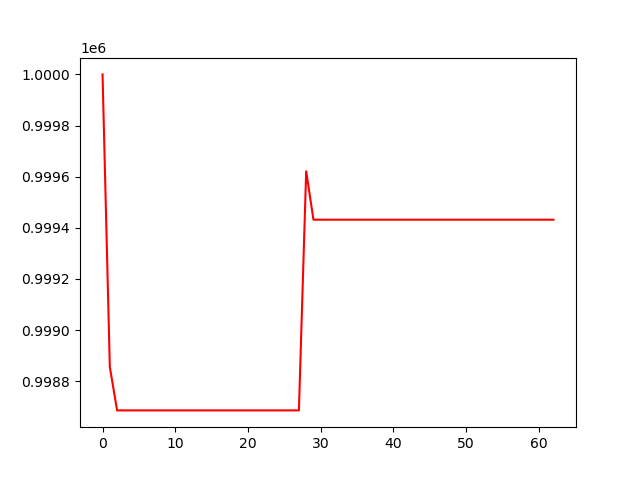

The data file committed next to this chart (first rows):
, 0
0, 1000000
1, 998856
2, 998686
3, 998686
4, 998686
5, 998686
6, 998686
7, 998686
8, 998686
9, 998686
10, 998686
11, 998686
12, 998686
13, 998686
14, 998686
15, 998686
16, 998686
17, 998686
18, 998686
19, 998686
20, 998686
21, 998686
22, 998686
23, 998686
24, 998686
25, 998686
26, 998686
27, 998686
28, 999621
29, 999432
30, 999432
31, 999432
32, 999432
33, 999432
34, 999432
35, 999432
36, 999432
37, 999432
38, 999432
39, 999432
40, 999432
41, 999432
42, 999432
43, 999432
44, 999432
45, 999432
46, 999432
47, 999432
48, 999432
49, 999432
50, 999432
51, 999432
52, 999432
53, 999432
54, 999432
55, 999432
56, 999432
57, 999432
58, 999432
59, 999432
... 3 more rows
